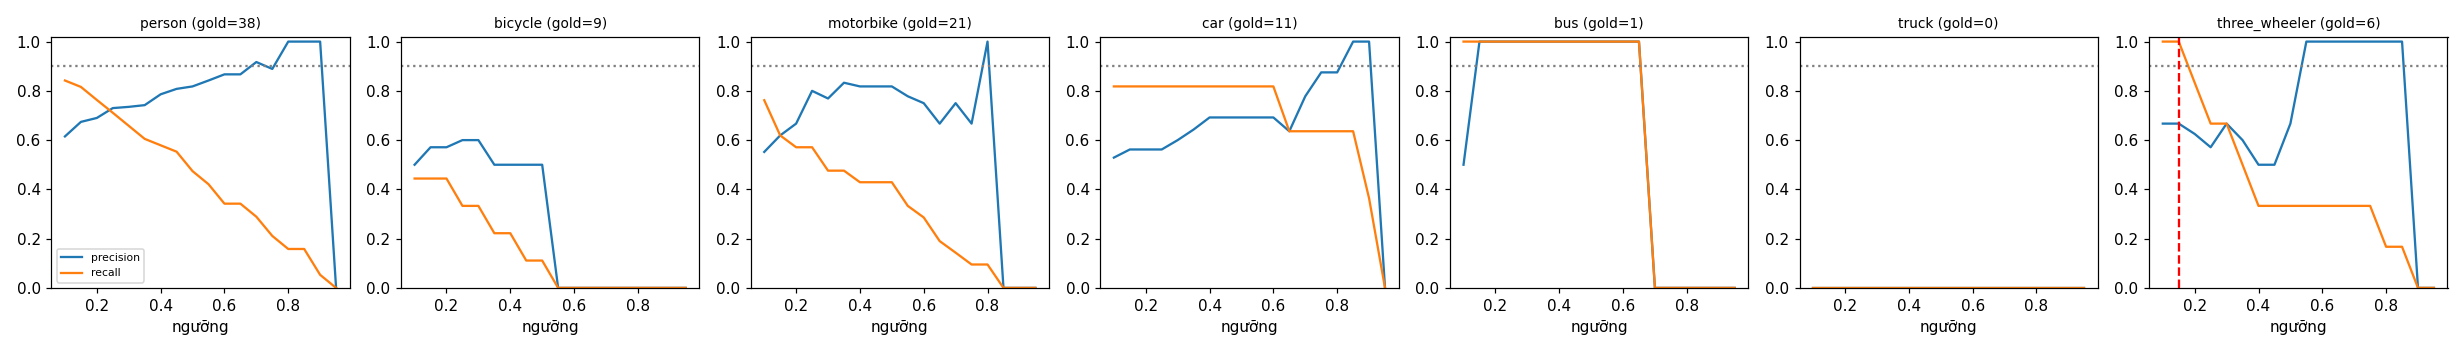

Data behind this chart, as committed beside it:
class, thr, tp, fp, fn, precision, recall, f1, n_gold
person, 0.1, 32, 20, 6, 0.615, 0.842, 0.711, 38
person, 0.15, 31, 15, 7, 0.674, 0.816, 0.738, 38
person, 0.2, 29, 13, 9, 0.69, 0.763, 0.725, 38
person, 0.25, 27, 10, 11, 0.73, 0.711, 0.72, 38
person, 0.3, 25, 9, 13, 0.735, 0.658, 0.694, 38
person, 0.35, 23, 8, 15, 0.742, 0.605, 0.667, 38
person, 0.4, 22, 6, 16, 0.786, 0.579, 0.667, 38
person, 0.45, 21, 5, 17, 0.808, 0.553, 0.656, 38
person, 0.5, 18, 4, 20, 0.818, 0.474, 0.6, 38
person, 0.55, 16, 3, 22, 0.842, 0.421, 0.561, 38
person, 0.6, 13, 2, 25, 0.867, 0.342, 0.491, 38
person, 0.65, 13, 2, 25, 0.867, 0.342, 0.491, 38
person, 0.7, 11, 1, 27, 0.917, 0.289, 0.44, 38
person, 0.75, 8, 1, 30, 0.889, 0.211, 0.34, 38
person, 0.8, 6, 0, 32, 1.0, 0.158, 0.273, 38
person, 0.85, 6, 0, 32, 1.0, 0.158, 0.273, 38
person, 0.9, 2, 0, 36, 1.0, 0.053, 0.1, 38
person, 0.95, 0, 0, 38, 0.0, 0.0, 0.0, 38
bicycle, 0.1, 4, 4, 5, 0.5, 0.444, 0.471, 9
bicycle, 0.15, 4, 3, 5, 0.571, 0.444, 0.5, 9
bicycle, 0.2, 4, 3, 5, 0.571, 0.444, 0.5, 9
bicycle, 0.25, 3, 2, 6, 0.6, 0.333, 0.429, 9
bicycle, 0.3, 3, 2, 6, 0.6, 0.333, 0.429, 9
bicycle, 0.35, 2, 2, 7, 0.5, 0.222, 0.308, 9
bicycle, 0.4, 2, 2, 7, 0.5, 0.222, 0.308, 9
bicycle, 0.45, 1, 1, 8, 0.5, 0.111, 0.182, 9
bicycle, 0.5, 1, 1, 8, 0.5, 0.111, 0.182, 9
bicycle, 0.55, 0, 1, 9, 0.0, 0.0, 0.0, 9
bicycle, 0.6, 0, 0, 9, 0.0, 0.0, 0.0, 9
bicycle, 0.65, 0, 0, 9, 0.0, 0.0, 0.0, 9
bicycle, 0.7, 0, 0, 9, 0.0, 0.0, 0.0, 9
bicycle, 0.75, 0, 0, 9, 0.0, 0.0, 0.0, 9
bicycle, 0.8, 0, 0, 9, 0.0, 0.0, 0.0, 9
bicycle, 0.85, 0, 0, 9, 0.0, 0.0, 0.0, 9
bicycle, 0.9, 0, 0, 9, 0.0, 0.0, 0.0, 9
bicycle, 0.95, 0, 0, 9, 0.0, 0.0, 0.0, 9
motorbike, 0.1, 16, 13, 5, 0.552, 0.762, 0.64, 21
motorbike, 0.15, 13, 8, 8, 0.619, 0.619, 0.619, 21
motorbike, 0.2, 12, 6, 9, 0.667, 0.571, 0.615, 21
motorbike, 0.25, 12, 3, 9, 0.8, 0.571, 0.667, 21
motorbike, 0.3, 10, 3, 11, 0.769, 0.476, 0.588, 21
motorbike, 0.35, 10, 2, 11, 0.833, 0.476, 0.606, 21
motorbike, 0.4, 9, 2, 12, 0.818, 0.429, 0.562, 21
motorbike, 0.45, 9, 2, 12, 0.818, 0.429, 0.562, 21
motorbike, 0.5, 9, 2, 12, 0.818, 0.429, 0.562, 21
motorbike, 0.55, 7, 2, 14, 0.778, 0.333, 0.467, 21
motorbike, 0.6, 6, 2, 15, 0.75, 0.286, 0.414, 21
motorbike, 0.65, 4, 2, 17, 0.667, 0.19, 0.296, 21
motorbike, 0.7, 3, 1, 18, 0.75, 0.143, 0.24, 21
motorbike, 0.75, 2, 1, 19, 0.667, 0.095, 0.167, 21
motorbike, 0.8, 2, 0, 19, 1.0, 0.095, 0.174, 21
motorbike, 0.85, 0, 0, 21, 0.0, 0.0, 0.0, 21
motorbike, 0.9, 0, 0, 21, 0.0, 0.0, 0.0, 21
motorbike, 0.95, 0, 0, 21, 0.0, 0.0, 0.0, 21
car, 0.1, 9, 8, 2, 0.529, 0.818, 0.643, 11
car, 0.15, 9, 7, 2, 0.562, 0.818, 0.667, 11
car, 0.2, 9, 7, 2, 0.562, 0.818, 0.667, 11
car, 0.25, 9, 7, 2, 0.562, 0.818, 0.667, 11
car, 0.3, 9, 6, 2, 0.6, 0.818, 0.692, 11
car, 0.35, 9, 5, 2, 0.643, 0.818, 0.72, 11
... 66 more rows
